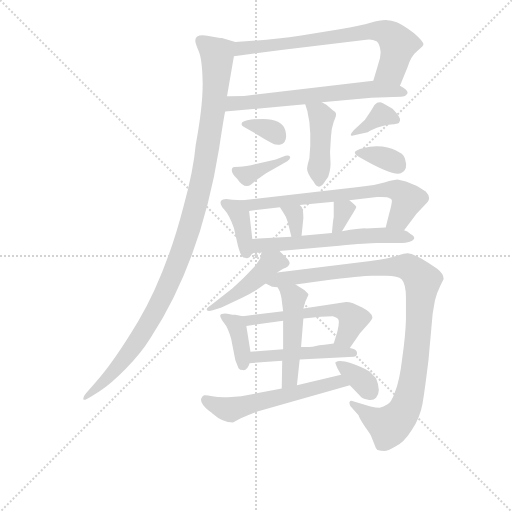
t = 0.00 s
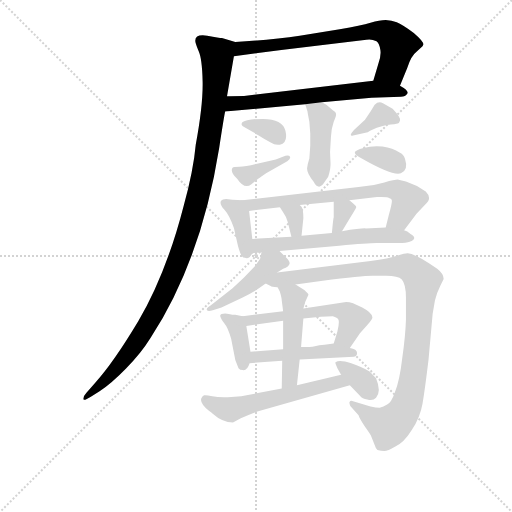
t = 2.83 s
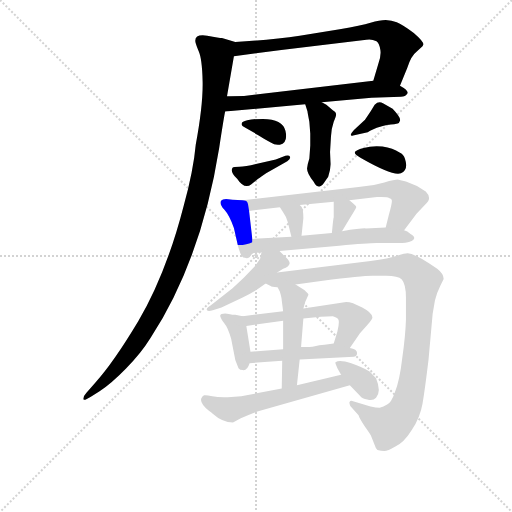
t = 5.67 s
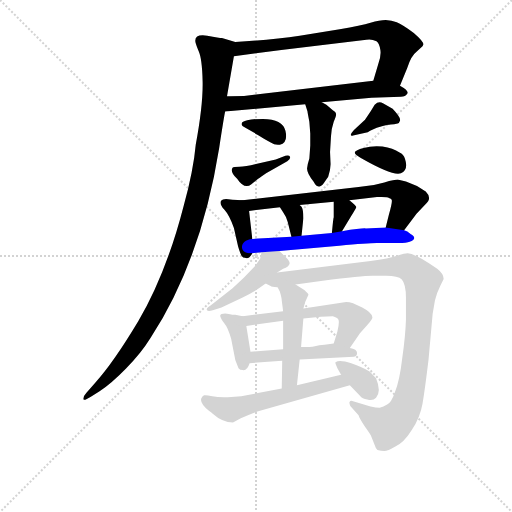
t = 8.50 s
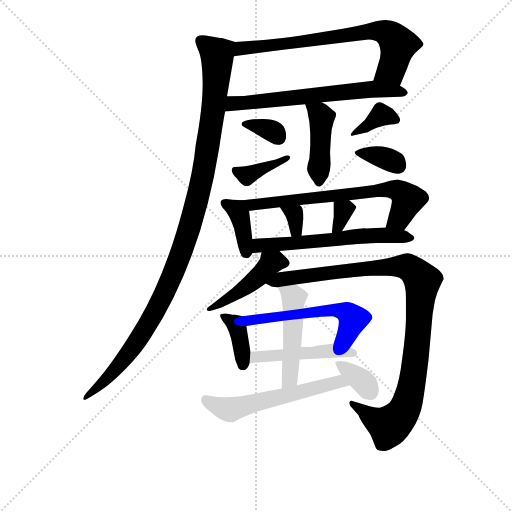
t = 11.34 s
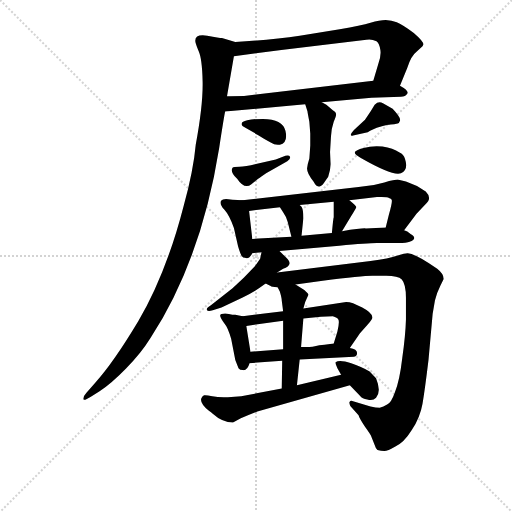
t = 14.17 s

The animated SVG that drew these frames (rendered in a browser with its animation timeline set to each time). Animation: 21 CSS @keyframes rules; one cycle of 14.17 s.

<svg version="1.1" viewBox="0 0 1024 1024" xmlns="http://www.w3.org/2000/svg">
  <g stroke="lightgray" stroke-dasharray="1,1" stroke-width="1" transform="scale(4, 4)">
    <line x1="0" y1="0" x2="256" y2="256"></line>
    <line x1="256" y1="0" x2="0" y2="256"></line>
    <line x1="128" y1="0" x2="128" y2="256"></line>
    <line x1="0" y1="128" x2="256" y2="128"></line>
  </g>
<g transform="scale(0.92, -0.92) translate(60, -900)">
   <style type="text/css">
    @keyframes keyframes0 {
      from {
       stroke: blue;
       stroke-dashoffset: 715;
       stroke-width: 128;
       }
       70% {
       animation-timing-function: step-end;
       stroke: blue;
       stroke-dashoffset: 0;
       stroke-width: 128;
       }
       to {
       stroke: black;
       stroke-width: 1024;
       }
       }
       #make-me-a-hanzi-animation-0 {
         animation: keyframes0 0.831868s both;
         animation-delay: 0.000000s;
         animation-timing-function: linear;
       }
    @keyframes keyframes1 {
      from {
       stroke: blue;
       stroke-dashoffset: 643;
       stroke-width: 128;
       }
       68% {
       animation-timing-function: step-end;
       stroke: blue;
       stroke-dashoffset: 0;
       stroke-width: 128;
       }
       to {
       stroke: black;
       stroke-width: 1024;
       }
       }
       #make-me-a-hanzi-animation-1 {
         animation: keyframes1 0.773275s both;
         animation-delay: 0.831868s;
         animation-timing-function: linear;
       }
    @keyframes keyframes2 {
      from {
       stroke: blue;
       stroke-dashoffset: 1118;
       stroke-width: 128;
       }
       78% {
       animation-timing-function: step-end;
       stroke: blue;
       stroke-dashoffset: 0;
       stroke-width: 128;
       }
       to {
       stroke: black;
       stroke-width: 1024;
       }
       }
       #make-me-a-hanzi-animation-2 {
         animation: keyframes2 1.159831s both;
         animation-delay: 1.605143s;
         animation-timing-function: linear;
       }
    @keyframes keyframes3 {
      from {
       stroke: blue;
       stroke-dashoffset: 434;
       stroke-width: 128;
       }
       59% {
       animation-timing-function: step-end;
       stroke: blue;
       stroke-dashoffset: 0;
       stroke-width: 128;
       }
       to {
       stroke: black;
       stroke-width: 1024;
       }
       }
       #make-me-a-hanzi-animation-3 {
         animation: keyframes3 0.603190s both;
         animation-delay: 2.764974s;
         animation-timing-function: linear;
       }
    @keyframes keyframes4 {
      from {
       stroke: blue;
       stroke-dashoffset: 335;
       stroke-width: 128;
       }
       52% {
       animation-timing-function: step-end;
       stroke: blue;
       stroke-dashoffset: 0;
       stroke-width: 128;
       }
       to {
       stroke: black;
       stroke-width: 1024;
       }
       }
       #make-me-a-hanzi-animation-4 {
         animation: keyframes4 0.522624s both;
         animation-delay: 3.368164s;
         animation-timing-function: linear;
       }
    @keyframes keyframes5 {
      from {
       stroke: blue;
       stroke-dashoffset: 377;
       stroke-width: 128;
       }
       55% {
       animation-timing-function: step-end;
       stroke: blue;
       stroke-dashoffset: 0;
       stroke-width: 128;
       }
       to {
       stroke: black;
       stroke-width: 1024;
       }
       }
       #make-me-a-hanzi-animation-5 {
         animation: keyframes5 0.556803s both;
         animation-delay: 3.890788s;
         animation-timing-function: linear;
       }
    @keyframes keyframes6 {
      from {
       stroke: blue;
       stroke-dashoffset: 363;
       stroke-width: 128;
       }
       54% {
       animation-timing-function: step-end;
       stroke: blue;
       stroke-dashoffset: 0;
       stroke-width: 128;
       }
       to {
       stroke: black;
       stroke-width: 1024;
       }
       }
       #make-me-a-hanzi-animation-6 {
         animation: keyframes6 0.545410s both;
         animation-delay: 4.447591s;
         animation-timing-function: linear;
       }
    @keyframes keyframes7 {
      from {
       stroke: blue;
       stroke-dashoffset: 351;
       stroke-width: 128;
       }
       53% {
       animation-timing-function: step-end;
       stroke: blue;
       stroke-dashoffset: 0;
       stroke-width: 128;
       }
       to {
       stroke: black;
       stroke-width: 1024;
       }
       }
       #make-me-a-hanzi-animation-7 {
         animation: keyframes7 0.535645s both;
         animation-delay: 4.993001s;
         animation-timing-function: linear;
       }
    @keyframes keyframes8 {
      from {
       stroke: blue;
       stroke-dashoffset: 382;
       stroke-width: 128;
       }
       55% {
       animation-timing-function: step-end;
       stroke: blue;
       stroke-dashoffset: 0;
       stroke-width: 128;
       }
       to {
       stroke: black;
       stroke-width: 1024;
       }
       }
       #make-me-a-hanzi-animation-8 {
         animation: keyframes8 0.560872s both;
         animation-delay: 5.528646s;
         animation-timing-function: linear;
       }
    @keyframes keyframes9 {
      from {
       stroke: blue;
       stroke-dashoffset: 688;
       stroke-width: 128;
       }
       69% {
       animation-timing-function: step-end;
       stroke: blue;
       stroke-dashoffset: 0;
       stroke-width: 128;
       }
       to {
       stroke: black;
       stroke-width: 1024;
       }
       }
       #make-me-a-hanzi-animation-9 {
         animation: keyframes9 0.809896s both;
         animation-delay: 6.089518s;
         animation-timing-function: linear;
       }
    @keyframes keyframes10 {
      from {
       stroke: blue;
       stroke-dashoffset: 324;
       stroke-width: 128;
       }
       51% {
       animation-timing-function: step-end;
       stroke: blue;
       stroke-dashoffset: 0;
       stroke-width: 128;
       }
       to {
       stroke: black;
       stroke-width: 1024;
       }
       }
       #make-me-a-hanzi-animation-10 {
         animation: keyframes10 0.513672s both;
         animation-delay: 6.899414s;
         animation-timing-function: linear;
       }
    @keyframes keyframes11 {
      from {
       stroke: blue;
       stroke-dashoffset: 325;
       stroke-width: 128;
       }
       51% {
       animation-timing-function: step-end;
       stroke: blue;
       stroke-dashoffset: 0;
       stroke-width: 128;
       }
       to {
       stroke: black;
       stroke-width: 1024;
       }
       }
       #make-me-a-hanzi-animation-11 {
         animation: keyframes11 0.514486s both;
         animation-delay: 7.413086s;
         animation-timing-function: linear;
       }
    @keyframes keyframes12 {
      from {
       stroke: blue;
       stroke-dashoffset: 599;
       stroke-width: 128;
       }
       66% {
       animation-timing-function: step-end;
       stroke: blue;
       stroke-dashoffset: 0;
       stroke-width: 128;
       }
       to {
       stroke: black;
       stroke-width: 1024;
       }
       }
       #make-me-a-hanzi-animation-12 {
         animation: keyframes12 0.737467s both;
         animation-delay: 7.927572s;
         animation-timing-function: linear;
       }
    @keyframes keyframes13 {
      from {
       stroke: blue;
       stroke-dashoffset: 453;
       stroke-width: 128;
       }
       60% {
       animation-timing-function: step-end;
       stroke: blue;
       stroke-dashoffset: 0;
       stroke-width: 128;
       }
       to {
       stroke: black;
       stroke-width: 1024;
       }
       }
       #make-me-a-hanzi-animation-13 {
         animation: keyframes13 0.618652s both;
         animation-delay: 8.665039s;
         animation-timing-function: linear;
       }
    @keyframes keyframes14 {
      from {
       stroke: blue;
       stroke-dashoffset: 1033;
       stroke-width: 128;
       }
       77% {
       animation-timing-function: step-end;
       stroke: blue;
       stroke-dashoffset: 0;
       stroke-width: 128;
       }
       to {
       stroke: black;
       stroke-width: 1024;
       }
       }
       #make-me-a-hanzi-animation-14 {
         animation: keyframes14 1.090658s both;
         animation-delay: 9.283691s;
         animation-timing-function: linear;
       }
    @keyframes keyframes15 {
      from {
       stroke: blue;
       stroke-dashoffset: 374;
       stroke-width: 128;
       }
       55% {
       animation-timing-function: step-end;
       stroke: blue;
       stroke-dashoffset: 0;
       stroke-width: 128;
       }
       to {
       stroke: black;
       stroke-width: 1024;
       }
       }
       #make-me-a-hanzi-animation-15 {
         animation: keyframes15 0.554362s both;
         animation-delay: 10.374349s;
         animation-timing-function: linear;
       }
    @keyframes keyframes16 {
      from {
       stroke: blue;
       stroke-dashoffset: 558;
       stroke-width: 128;
       }
       64% {
       animation-timing-function: step-end;
       stroke: blue;
       stroke-dashoffset: 0;
       stroke-width: 128;
       }
       to {
       stroke: black;
       stroke-width: 1024;
       }
       }
       #make-me-a-hanzi-animation-16 {
         animation: keyframes16 0.704102s both;
         animation-delay: 10.928711s;
         animation-timing-function: linear;
       }
    @keyframes keyframes17 {
      from {
       stroke: blue;
       stroke-dashoffset: 479;
       stroke-width: 128;
       }
       61% {
       animation-timing-function: step-end;
       stroke: blue;
       stroke-dashoffset: 0;
       stroke-width: 128;
       }
       to {
       stroke: black;
       stroke-width: 1024;
       }
       }
       #make-me-a-hanzi-animation-17 {
         animation: keyframes17 0.639811s both;
         animation-delay: 11.632812s;
         animation-timing-function: linear;
       }
    @keyframes keyframes18 {
      from {
       stroke: blue;
       stroke-dashoffset: 485;
       stroke-width: 128;
       }
       61% {
       animation-timing-function: step-end;
       stroke: blue;
       stroke-dashoffset: 0;
       stroke-width: 128;
       }
       to {
       stroke: black;
       stroke-width: 1024;
       }
       }
       #make-me-a-hanzi-animation-18 {
         animation: keyframes18 0.644694s both;
         animation-delay: 12.272624s;
         animation-timing-function: linear;
       }
    @keyframes keyframes19 {
      from {
       stroke: blue;
       stroke-dashoffset: 573;
       stroke-width: 128;
       }
       65% {
       animation-timing-function: step-end;
       stroke: blue;
       stroke-dashoffset: 0;
       stroke-width: 128;
       }
       to {
       stroke: black;
       stroke-width: 1024;
       }
       }
       #make-me-a-hanzi-animation-19 {
         animation: keyframes19 0.716309s both;
         animation-delay: 12.917318s;
         animation-timing-function: linear;
       }
    @keyframes keyframes20 {
      from {
       stroke: blue;
       stroke-dashoffset: 350;
       stroke-width: 128;
       }
       53% {
       animation-timing-function: step-end;
       stroke: blue;
       stroke-dashoffset: 0;
       stroke-width: 128;
       }
       to {
       stroke: black;
       stroke-width: 1024;
       }
       }
       #make-me-a-hanzi-animation-20 {
         animation: keyframes20 0.534831s both;
         animation-delay: 13.633626s;
         animation-timing-function: linear;
       }
</style>
<path d="M 809.5 713.5 L 825.5 752.5 Q 833.5 778.5 845.5 787.5 L 858.5 799.5 L 860.5 803.5 Q 860.5 810.5 839.5 828.5 Q 814.5 846.5 802.5 851.5 Q 791.5 855.5 778.5 856.5 Q 765.5 856.5 745.5 850.5 Q 725.5 844.5 678.5 836.5 L 591.5 822.5 Q 531.5 813.5 451.5 808.5 C 421.5 806.5 418.5 773.5 448.5 777.5 L 551.5 791.5 L 736.5 813.5 Q 747.5 815.5 758.5 810.5 Q 764.5 805.5 766.5 793.5 Q 769.5 780.5 762.5 761.5 L 751.5 724.5 C 742.5 695.5 798.5 685.5 809.5 713.5 Z" fill="lightgray"></path> 
<path d="M 639.5 677.5 L 747.5 687.5 L 811.5 689.5 Q 821.5 689.5 825.5 696.5 Q 829.5 702.5 809.5 713.5 C 785.5 728.5 781.5 727.5 751.5 724.5 L 470.5 691.5 Q 443.5 691.5 433.5 690.5 C 403.5 688.5 399.5 654.5 429.5 657.5 L 603.5 673.5 L 639.5 677.5 Z" fill="lightgray"></path> 
<path d="M 451.5 808.5 L 422.5 817.5 Q 417.5 817.5 390.5 822.5 Q 364.5 826.5 364.5 811.5 Q 364.5 806.5 371.5 789.5 Q 379.5 772.5 380.5 722.5 Q 381.5 671.5 365.5 585.5 Q 360.5 529.5 339.5 453.5 Q 301.5 305.5 240.5 201.5 Q 186.5 111.5 147.5 68.5 L 127.5 45.5 Q 119.5 36.5 121.5 31.5 Q 123.5 28.5 137.5 37.5 L 156.5 49.5 Q 182.5 66.5 214.5 99.5 Q 246.5 131.5 267.5 165.5 Q 377.5 334.5 416.5 578.5 Q 427.5 650.5 429.5 657.5 L 433.5 690.5 L 448.5 777.5 C 453.5 807.5 453.5 807.5 451.5 808.5 Z" fill="lightgray"></path> 
<path d="M 612.5 635.5 L 614.5 609.5 L 614.5 583.5 L 612.5 555.5 Q 608.5 543.5 607.5 533.5 Q 607.5 522.5 621.5 505.5 Q 632.5 484.5 644.5 502.5 L 653.5 515.5 Q 659.5 534.5 658.5 546.5 L 657.5 569.5 L 659.5 603.5 Q 660.5 621.5 665.5 635.5 Q 671.5 648.5 670.5 652.5 Q 670.5 656.5 663.5 660.5 L 649.5 672.5 L 639.5 677.5 C 612.5 690.5 595.5 699.5 603.5 673.5 L 608.5 657.5 Q 608.5 655.5 612.5 635.5 Z" fill="lightgray"></path> 
<path d="M 465.5 631.5 Q 463.5 627.5 473.5 622.5 Q 484.5 616.5 500.5 606.5 Q 516.5 596.5 527.5 590.5 Q 538.5 583.5 548.5 585.5 Q 566.5 589.5 560.5 615.5 Q 554.5 641.5 511.5 641.5 Q 490.5 641.5 477.5 638.5 Q 465.5 635.5 465.5 631.5 Z" fill="lightgray"></path> 
<path d="M 560.5 561.5 L 539.5 553.5 L 496.5 543.5 Q 473.5 537.5 460.5 537.5 Q 447.5 537.5 445.5 535.5 Q 439.5 526.5 455.5 511.5 Q 471.5 487.5 486.5 499.5 Q 501.5 511.5 507.5 515.5 L 518.5 523.5 L 564.5 549.5 Q 572.5 554.5 570.5 559.5 Q 568.5 563.5 560.5 561.5 Z" fill="lightgray"></path> 
<path d="M 733.5 639.5 L 709.5 617.5 Q 702.5 609.5 702.5 606.5 Q 703.5 603.5 707.5 605.5 L 734.5 611.5 Q 739.5 611.5 744.5 615.5 Q 750.5 619.5 766.5 624.5 Q 783.5 629.5 789.5 629.5 Q 796.5 629.5 804.5 631.5 Q 807.5 631.5 809.5 637.5 Q 812.5 643.5 793.5 663.5 L 772.5 675.5 Q 763.5 681.5 754.5 672.5 L 745.5 657.5 L 733.5 639.5 Z" fill="lightgray"></path> 
<path d="M 711.5 569.5 Q 709.5 564.5 724.5 556.5 Q 794.5 516.5 811.5 523.5 Q 828.5 530.5 820.5 554.5 Q 817.5 564.5 808.5 568.5 Q 794.5 578.5 771.5 581.5 Q 748.5 583.5 730.5 578.5 Q 712.5 573.5 711.5 569.5 Z" fill="lightgray"></path> 
<path d="M 467.5 464.5 L 445.5 465.5 L 431.5 467.5 Q 423.5 467.5 420.5 463.5 Q 416.5 456.5 427.5 444.5 Q 438.5 432.5 448.5 404.5 L 457.5 364.5 Q 462.5 347.5 465.5 343.5 Q 468.5 339.5 472.5 339.5 Q 481.5 335.5 488.5 349.5 L 488.5 380.5 L 481.5 441.5 C 478.5 463.5 478.5 463.5 467.5 464.5 Z" fill="lightgray"></path> 
<path d="M 818.5 399.5 L 845.5 435.5 L 864.5 455.5 Q 880.5 468.5 865.5 483.5 L 846.5 495.5 L 822.5 505.5 L 806.5 509.5 Q 801.5 510.5 775.5 503.5 Q 749.5 495.5 719.5 493.5 L 467.5 464.5 C 437.5 461.5 451.5 437.5 481.5 441.5 L 548.5 449.5 L 591.5 454.5 L 665.5 461.5 L 699.5 464.5 L 759.5 471.5 Q 782.5 472.5 785.5 469.5 Q 790.5 468.5 791.5 465.5 Q 793.5 461.5 785.5 433.5 L 778.5 405.5 C 771.5 376.5 800.5 375.5 818.5 399.5 Z" fill="lightgray"></path> 
<path d="M 548.5 449.5 L 555.5 438.5 Q 561.5 430.5 565.5 417.5 L 573.5 385.5 C 580.5 356.5 592.5 357.5 595.5 387.5 L 599.5 425.5 Q 599.5 444.5 595.5 450.5 L 591.5 454.5 C 570.5 475.5 532.5 474.5 548.5 449.5 Z" fill="lightgray"></path> 
<path d="M 665.5 461.5 L 665.5 427.5 Q 664.5 425.5 661.5 393.5 C 658.5 363.5 667.5 371.5 683.5 397.5 L 703.5 430.5 Q 712.5 444.5 714.5 449.5 Q 715.5 451.5 699.5 464.5 C 676.5 483.5 665.5 491.5 665.5 461.5 Z" fill="lightgray"></path> 
<path d="M 547.5 354.5 L 677.5 365.5 Q 738.5 371.5 759.5 371.5 L 805.5 371.5 Q 824.5 371.5 830.5 374.5 Q 849.5 381.5 832.5 391.5 Q 825.5 398.5 818.5 399.5 L 778.5 405.5 L 735.5 403.5 Q 727.5 404.5 683.5 397.5 L 661.5 393.5 L 595.5 387.5 L 573.5 385.5 L 488.5 380.5 C 458.5 378.5 458.5 346.5 488.5 349.5 L 508.5 351.5 L 547.5 354.5 Z" fill="lightgray"></path> 
<path d="M 542.5 307.5 L 555.5 315.5 Q 568.5 320.5 569.5 326.5 Q 570.5 331.5 562.5 339.5 L 547.5 354.5 C 526.5 375.5 514.5 380.5 508.5 351.5 L 505.5 337.5 Q 502.5 332.5 493.5 320.5 L 470.5 296.5 L 445.5 273.5 L 398.5 236.5 Q 388.5 230.5 389.5 226.5 Q 391.5 221.5 402.5 225.5 L 421.5 231.5 L 467.5 253.5 Q 493.5 265.5 517.5 283.5 L 542.5 307.5 Z" fill="lightgray"></path> 
<path d="M 582.5 281.5 L 641.5 289.5 Q 726.5 300.5 749.5 300.5 L 773.5 300.5 Q 804.5 301.5 813.5 292.5 Q 822.5 282.5 822.5 252.5 L 822.5 205.5 Q 821.5 171.5 814.5 121.5 Q 808.5 70.5 798.5 47.5 Q 790.5 24.5 781.5 20.5 Q 773.5 15.5 765.5 13.5 Q 757.5 13.5 745.5 16.5 L 707.5 27.5 Q 702.5 30.5 699.5 25.5 Q 699.5 21.5 701.5 17.5 L 719.5 -2.5 Q 721.5 -9.5 733.5 -27.5 Q 746.5 -45.5 746.5 -47.5 L 754.5 -67.5 Q 756.5 -74.5 760.5 -78.5 Q 768.5 -80.5 775.5 -80.5 Q 782.5 -80.5 799.5 -70.5 Q 817.5 -63.5 835.5 -34.5 Q 853.5 -6.5 858.5 22.5 Q 863.5 51.5 871.5 117.5 L 880.5 217.5 L 885.5 246.5 Q 888.5 261.5 897.5 279.5 L 904.5 293.5 Q 904.5 304.5 890.5 315.5 Q 845.5 347.5 826.5 349.5 Q 823.5 350.5 804.5 344.5 Q 785.5 337.5 745.5 332.5 L 542.5 307.5 C 512.5 303.5 489.5 293.5 517.5 283.5 L 528.5 278.5 Q 529.5 276.5 543.5 275.5 L 582.5 281.5 Z" fill="lightgray"></path> 
<path d="M 467.5 212.5 L 451.5 215.5 Q 445.5 215.5 437.5 217.5 Q 429.5 219.5 421.5 217.5 Q 413.5 215.5 427.5 197.5 Q 435.5 188.5 442.5 163.5 L 451.5 117.5 L 458.5 99.5 Q 461.5 95.5 467.5 95.5 Q 477.5 93.5 482.5 110.5 L 484.5 135.5 L 475.5 191.5 C 472.5 211.5 472.5 211.5 467.5 212.5 Z" fill="lightgray"></path> 
<path d="M 692.5 243.5 L 599.5 229.5 L 555.5 223.5 L 467.5 212.5 C 437.5 208.5 445.5 187.5 475.5 191.5 L 555.5 202.5 L 599.5 207.5 L 637.5 211.5 L 663.5 212.5 Q 673.5 209.5 675.5 205.5 Q 678.5 200.5 673.5 179.5 L 665.5 153.5 C 656.5 124.5 683.5 118.5 700.5 143.5 L 722.5 175.5 L 738.5 193.5 Q 750.5 206.5 749.5 210.5 Q 748.5 220.5 727.5 231.5 L 707.5 240.5 Q 699.5 243.5 692.5 243.5 Z" fill="lightgray"></path> 
<path d="M 482.5 110.5 L 553.5 115.5 L 591.5 118.5 L 709.5 124.5 Q 713.5 125.5 715.5 128.5 Q 719.5 140.5 700.5 143.5 L 665.5 153.5 L 645.5 150.5 Q 633.5 149.5 624.5 147.5 Q 615.5 145.5 594.5 145.5 L 555.5 140.5 L 484.5 135.5 C 454.5 133.5 452.5 108.5 482.5 110.5 Z" fill="lightgray"></path> 
<path d="M 599.5 229.5 L 603.5 243.5 L 610.5 259.5 Q 610.5 261.5 601.5 269.5 L 582.5 281.5 C 557.5 297.5 530.5 302.5 543.5 275.5 L 548.5 265.5 Q 552.5 251.5 552.5 246.5 L 555.5 223.5 L 555.5 202.5 L 555.5 140.5 L 553.5 115.5 L 552.5 55.5 C 552.5 25.5 582.5 32.5 585.5 62.5 L 591.5 118.5 L 594.5 145.5 L 599.5 207.5 L 599.5 229.5 Z" fill="lightgray"></path> 
<path d="M 552.5 55.5 L 464.5 38.5 L 435.5 36.5 Q 416.5 35.5 401.5 38.5 Q 387.5 41.5 383.5 40.5 Q 379.5 38.5 377.5 33.5 Q 375.5 27.5 381.5 19.5 Q 388.5 10.5 393.5 7.5 Q 399.5 3.5 402.5 0.5 Q 423.5 -18.5 446.5 -18.5 L 463.5 -9.5 Q 478.5 -2.5 499.5 5.5 L 700.5 62.5 C 729.5 70.5 710.5 92.5 681.5 85.5 L 585.5 62.5 L 552.5 55.5 Z" fill="lightgray"></path> 
<path d="M 700.5 62.5 L 722.5 39.5 Q 727.5 32.5 738.5 31.5 Q 750.5 27.5 757.5 35.5 Q 769.5 48.5 757.5 77.5 L 743.5 92.5 Q 729.5 101.5 703.5 110.5 Q 677.5 118.5 669.5 112.5 Q 667.5 112.5 673.5 99.5 L 681.5 85.5 L 700.5 62.5 Z" fill="lightgray"></path> 
      <clipPath id="make-me-a-hanzi-clip-0">
      <path d="M 809.5 713.5 L 825.5 752.5 Q 833.5 778.5 845.5 787.5 L 858.5 799.5 L 860.5 803.5 Q 860.5 810.5 839.5 828.5 Q 814.5 846.5 802.5 851.5 Q 791.5 855.5 778.5 856.5 Q 765.5 856.5 745.5 850.5 Q 725.5 844.5 678.5 836.5 L 591.5 822.5 Q 531.5 813.5 451.5 808.5 C 421.5 806.5 418.5 773.5 448.5 777.5 L 551.5 791.5 L 736.5 813.5 Q 747.5 815.5 758.5 810.5 Q 764.5 805.5 766.5 793.5 Q 769.5 780.5 762.5 761.5 L 751.5 724.5 C 742.5 695.5 798.5 685.5 809.5 713.5 Z" fill="lightgray"></path>
      </clipPath>
      <path clip-path="url(#make-me-a-hanzi-clip-0)" d="M 455.5 784.5 L 478.5 797.5 L 767.5 832.5 L 788.5 823.5 L 805.5 803.5 L 794.5 757.5 L 759.5 728.5 " fill="none" id="make-me-a-hanzi-animation-0" stroke-dasharray="587 1174" stroke-linecap="round"></path>

      <clipPath id="make-me-a-hanzi-clip-1">
      <path d="M 639.5 677.5 L 747.5 687.5 L 811.5 689.5 Q 821.5 689.5 825.5 696.5 Q 829.5 702.5 809.5 713.5 C 785.5 728.5 781.5 727.5 751.5 724.5 L 470.5 691.5 Q 443.5 691.5 433.5 690.5 C 403.5 688.5 399.5 654.5 429.5 657.5 L 603.5 673.5 L 639.5 677.5 Z" fill="lightgray"></path>
      </clipPath>
      <path clip-path="url(#make-me-a-hanzi-clip-1)" d="M 437.5 662.5 L 448.5 675.5 L 745.5 706.5 L 816.5 697.5 " fill="none" id="make-me-a-hanzi-animation-1" stroke-dasharray="515 1030" stroke-linecap="round"></path>

      <clipPath id="make-me-a-hanzi-clip-2">
      <path d="M 451.5 808.5 L 422.5 817.5 Q 417.5 817.5 390.5 822.5 Q 364.5 826.5 364.5 811.5 Q 364.5 806.5 371.5 789.5 Q 379.5 772.5 380.5 722.5 Q 381.5 671.5 365.5 585.5 Q 360.5 529.5 339.5 453.5 Q 301.5 305.5 240.5 201.5 Q 186.5 111.5 147.5 68.5 L 127.5 45.5 Q 119.5 36.5 121.5 31.5 Q 123.5 28.5 137.5 37.5 L 156.5 49.5 Q 182.5 66.5 214.5 99.5 Q 246.5 131.5 267.5 165.5 Q 377.5 334.5 416.5 578.5 Q 427.5 650.5 429.5 657.5 L 433.5 690.5 L 448.5 777.5 C 453.5 807.5 453.5 807.5 451.5 808.5 Z" fill="lightgray"></path>
      </clipPath>
      <path clip-path="url(#make-me-a-hanzi-clip-2)" d="M 377.5 810.5 L 411.5 781.5 L 409.5 716.5 L 382.5 523.5 L 345.5 383.5 L 289.5 244.5 L 246.5 170.5 L 185.5 91.5 L 129.5 38.5 " fill="none" id="make-me-a-hanzi-animation-2" stroke-dasharray="990 1980" stroke-linecap="round"></path>

      <clipPath id="make-me-a-hanzi-clip-3">
      <path d="M 612.5 635.5 L 614.5 609.5 L 614.5 583.5 L 612.5 555.5 Q 608.5 543.5 607.5 533.5 Q 607.5 522.5 621.5 505.5 Q 632.5 484.5 644.5 502.5 L 653.5 515.5 Q 659.5 534.5 658.5 546.5 L 657.5 569.5 L 659.5 603.5 Q 660.5 621.5 665.5 635.5 Q 671.5 648.5 670.5 652.5 Q 670.5 656.5 663.5 660.5 L 649.5 672.5 L 639.5 677.5 C 612.5 690.5 595.5 699.5 603.5 673.5 L 608.5 657.5 Q 608.5 655.5 612.5 635.5 Z" fill="lightgray"></path>
      </clipPath>
      <path clip-path="url(#make-me-a-hanzi-clip-3)" d="M 609.5 671.5 L 639.5 644.5 L 633.5 506.5 " fill="none" id="make-me-a-hanzi-animation-3" stroke-dasharray="306 612" stroke-linecap="round"></path>

      <clipPath id="make-me-a-hanzi-clip-4">
      <path d="M 465.5 631.5 Q 463.5 627.5 473.5 622.5 Q 484.5 616.5 500.5 606.5 Q 516.5 596.5 527.5 590.5 Q 538.5 583.5 548.5 585.5 Q 566.5 589.5 560.5 615.5 Q 554.5 641.5 511.5 641.5 Q 490.5 641.5 477.5 638.5 Q 465.5 635.5 465.5 631.5 Z" fill="lightgray"></path>
      </clipPath>
      <path clip-path="url(#make-me-a-hanzi-clip-4)" d="M 473.5 630.5 L 519.5 620.5 L 545.5 601.5 " fill="none" id="make-me-a-hanzi-animation-4" stroke-dasharray="207 414" stroke-linecap="round"></path>

      <clipPath id="make-me-a-hanzi-clip-5">
      <path d="M 560.5 561.5 L 539.5 553.5 L 496.5 543.5 Q 473.5 537.5 460.5 537.5 Q 447.5 537.5 445.5 535.5 Q 439.5 526.5 455.5 511.5 Q 471.5 487.5 486.5 499.5 Q 501.5 511.5 507.5 515.5 L 518.5 523.5 L 564.5 549.5 Q 572.5 554.5 570.5 559.5 Q 568.5 563.5 560.5 561.5 Z" fill="lightgray"></path>
      </clipPath>
      <path clip-path="url(#make-me-a-hanzi-clip-5)" d="M 453.5 529.5 L 475.5 518.5 L 564.5 556.5 " fill="none" id="make-me-a-hanzi-animation-5" stroke-dasharray="249 498" stroke-linecap="round"></path>

      <clipPath id="make-me-a-hanzi-clip-6">
      <path d="M 733.5 639.5 L 709.5 617.5 Q 702.5 609.5 702.5 606.5 Q 703.5 603.5 707.5 605.5 L 734.5 611.5 Q 739.5 611.5 744.5 615.5 Q 750.5 619.5 766.5 624.5 Q 783.5 629.5 789.5 629.5 Q 796.5 629.5 804.5 631.5 Q 807.5 631.5 809.5 637.5 Q 812.5 643.5 793.5 663.5 L 772.5 675.5 Q 763.5 681.5 754.5 672.5 L 745.5 657.5 L 733.5 639.5 Z" fill="lightgray"></path>
      </clipPath>
      <path clip-path="url(#make-me-a-hanzi-clip-6)" d="M 800.5 640.5 L 767.5 648.5 L 713.5 610.5 L 706.5 611.5 " fill="none" id="make-me-a-hanzi-animation-6" stroke-dasharray="235 470" stroke-linecap="round"></path>

      <clipPath id="make-me-a-hanzi-clip-7">
      <path d="M 711.5 569.5 Q 709.5 564.5 724.5 556.5 Q 794.5 516.5 811.5 523.5 Q 828.5 530.5 820.5 554.5 Q 817.5 564.5 808.5 568.5 Q 794.5 578.5 771.5 581.5 Q 748.5 583.5 730.5 578.5 Q 712.5 573.5 711.5 569.5 Z" fill="lightgray"></path>
      </clipPath>
      <path clip-path="url(#make-me-a-hanzi-clip-7)" d="M 716.5 568.5 L 774.5 557.5 L 805.5 539.5 " fill="none" id="make-me-a-hanzi-animation-7" stroke-dasharray="223 446" stroke-linecap="round"></path>

      <clipPath id="make-me-a-hanzi-clip-8">
      <path d="M 467.5 464.5 L 445.5 465.5 L 431.5 467.5 Q 423.5 467.5 420.5 463.5 Q 416.5 456.5 427.5 444.5 Q 438.5 432.5 448.5 404.5 L 457.5 364.5 Q 462.5 347.5 465.5 343.5 Q 468.5 339.5 472.5 339.5 Q 481.5 335.5 488.5 349.5 L 488.5 380.5 L 481.5 441.5 C 478.5 463.5 478.5 463.5 467.5 464.5 Z" fill="lightgray"></path>
      </clipPath>
      <path clip-path="url(#make-me-a-hanzi-clip-8)" d="M 428.5 459.5 L 454.5 443.5 L 461.5 431.5 L 476.5 351.5 " fill="none" id="make-me-a-hanzi-animation-8" stroke-dasharray="254 508" stroke-linecap="round"></path>

      <clipPath id="make-me-a-hanzi-clip-9">
      <path d="M 818.5 399.5 L 845.5 435.5 L 864.5 455.5 Q 880.5 468.5 865.5 483.5 L 846.5 495.5 L 822.5 505.5 L 806.5 509.5 Q 801.5 510.5 775.5 503.5 Q 749.5 495.5 719.5 493.5 L 467.5 464.5 C 437.5 461.5 451.5 437.5 481.5 441.5 L 548.5 449.5 L 591.5 454.5 L 665.5 461.5 L 699.5 464.5 L 759.5 471.5 Q 782.5 472.5 785.5 469.5 Q 790.5 468.5 791.5 465.5 Q 793.5 461.5 785.5 433.5 L 778.5 405.5 C 771.5 376.5 800.5 375.5 818.5 399.5 Z" fill="lightgray"></path>
      </clipPath>
      <path clip-path="url(#make-me-a-hanzi-clip-9)" d="M 475.5 461.5 L 487.5 453.5 L 789.5 489.5 L 812.5 481.5 L 825.5 463.5 L 807.5 425.5 L 786.5 411.5 " fill="none" id="make-me-a-hanzi-animation-9" stroke-dasharray="560 1120" stroke-linecap="round"></path>

      <clipPath id="make-me-a-hanzi-clip-10">
      <path d="M 548.5 449.5 L 555.5 438.5 Q 561.5 430.5 565.5 417.5 L 573.5 385.5 C 580.5 356.5 592.5 357.5 595.5 387.5 L 599.5 425.5 Q 599.5 444.5 595.5 450.5 L 591.5 454.5 C 570.5 475.5 532.5 474.5 548.5 449.5 Z" fill="lightgray"></path>
      </clipPath>
      <path clip-path="url(#make-me-a-hanzi-clip-10)" d="M 556.5 446.5 L 580.5 429.5 L 583.5 399.5 L 578.5 392.5 " fill="none" id="make-me-a-hanzi-animation-10" stroke-dasharray="196 392" stroke-linecap="round"></path>

      <clipPath id="make-me-a-hanzi-clip-11">
      <path d="M 665.5 461.5 L 665.5 427.5 Q 664.5 425.5 661.5 393.5 C 658.5 363.5 667.5 371.5 683.5 397.5 L 703.5 430.5 Q 712.5 444.5 714.5 449.5 Q 715.5 451.5 699.5 464.5 C 676.5 483.5 665.5 491.5 665.5 461.5 Z" fill="lightgray"></path>
      </clipPath>
      <path clip-path="url(#make-me-a-hanzi-clip-11)" d="M 707.5 448.5 L 686.5 442.5 L 675.5 408.5 L 665.5 402.5 " fill="none" id="make-me-a-hanzi-animation-11" stroke-dasharray="197 394" stroke-linecap="round"></path>

      <clipPath id="make-me-a-hanzi-clip-12">
      <path d="M 547.5 354.5 L 677.5 365.5 Q 738.5 371.5 759.5 371.5 L 805.5 371.5 Q 824.5 371.5 830.5 374.5 Q 849.5 381.5 832.5 391.5 Q 825.5 398.5 818.5 399.5 L 778.5 405.5 L 735.5 403.5 Q 727.5 404.5 683.5 397.5 L 661.5 393.5 L 595.5 387.5 L 573.5 385.5 L 488.5 380.5 C 458.5 378.5 458.5 346.5 488.5 349.5 L 508.5 351.5 L 547.5 354.5 Z" fill="lightgray"></path>
      </clipPath>
      <path clip-path="url(#make-me-a-hanzi-clip-12)" d="M 492.5 357.5 L 510.5 367.5 L 712.5 386.5 L 772.5 388.5 L 831.5 382.5 " fill="none" id="make-me-a-hanzi-animation-12" stroke-dasharray="471 942" stroke-linecap="round"></path>

      <clipPath id="make-me-a-hanzi-clip-13">
      <path d="M 542.5 307.5 L 555.5 315.5 Q 568.5 320.5 569.5 326.5 Q 570.5 331.5 562.5 339.5 L 547.5 354.5 C 526.5 375.5 514.5 380.5 508.5 351.5 L 505.5 337.5 Q 502.5 332.5 493.5 320.5 L 470.5 296.5 L 445.5 273.5 L 398.5 236.5 Q 388.5 230.5 389.5 226.5 Q 391.5 221.5 402.5 225.5 L 421.5 231.5 L 467.5 253.5 Q 493.5 265.5 517.5 283.5 L 542.5 307.5 Z" fill="lightgray"></path>
      </clipPath>
      <path clip-path="url(#make-me-a-hanzi-clip-13)" d="M 559.5 329.5 L 528.5 328.5 L 478.5 278.5 L 396.5 229.5 " fill="none" id="make-me-a-hanzi-animation-13" stroke-dasharray="325 650" stroke-linecap="round"></path>

      <clipPath id="make-me-a-hanzi-clip-14">
      <path d="M 582.5 281.5 L 641.5 289.5 Q 726.5 300.5 749.5 300.5 L 773.5 300.5 Q 804.5 301.5 813.5 292.5 Q 822.5 282.5 822.5 252.5 L 822.5 205.5 Q 821.5 171.5 814.5 121.5 Q 808.5 70.5 798.5 47.5 Q 790.5 24.5 781.5 20.5 Q 773.5 15.5 765.5 13.5 Q 757.5 13.5 745.5 16.5 L 707.5 27.5 Q 702.5 30.5 699.5 25.5 Q 699.5 21.5 701.5 17.5 L 719.5 -2.5 Q 721.5 -9.5 733.5 -27.5 Q 746.5 -45.5 746.5 -47.5 L 754.5 -67.5 Q 756.5 -74.5 760.5 -78.5 Q 768.5 -80.5 775.5 -80.5 Q 782.5 -80.5 799.5 -70.5 Q 817.5 -63.5 835.5 -34.5 Q 853.5 -6.5 858.5 22.5 Q 863.5 51.5 871.5 117.5 L 880.5 217.5 L 885.5 246.5 Q 888.5 261.5 897.5 279.5 L 904.5 293.5 Q 904.5 304.5 890.5 315.5 Q 845.5 347.5 826.5 349.5 Q 823.5 350.5 804.5 344.5 Q 785.5 337.5 745.5 332.5 L 542.5 307.5 C 512.5 303.5 489.5 293.5 517.5 283.5 L 528.5 278.5 Q 529.5 276.5 543.5 275.5 L 582.5 281.5 Z" fill="lightgray"></path>
      </clipPath>
      <path clip-path="url(#make-me-a-hanzi-clip-14)" d="M 524.5 284.5 L 552.5 293.5 L 661.5 308.5 L 819.5 321.5 L 837.5 312.5 L 858.5 289.5 L 836.5 71.5 L 814.5 1.5 L 785.5 -26.5 L 762.5 -17.5 L 704.5 22.5 " fill="none" id="make-me-a-hanzi-animation-14" stroke-dasharray="905 1810" stroke-linecap="round"></path>

      <clipPath id="make-me-a-hanzi-clip-15">
      <path d="M 467.5 212.5 L 451.5 215.5 Q 445.5 215.5 437.5 217.5 Q 429.5 219.5 421.5 217.5 Q 413.5 215.5 427.5 197.5 Q 435.5 188.5 442.5 163.5 L 451.5 117.5 L 458.5 99.5 Q 461.5 95.5 467.5 95.5 Q 477.5 93.5 482.5 110.5 L 484.5 135.5 L 475.5 191.5 C 472.5 211.5 472.5 211.5 467.5 212.5 Z" fill="lightgray"></path>
      </clipPath>
      <path clip-path="url(#make-me-a-hanzi-clip-15)" d="M 426.5 212.5 L 454.5 189.5 L 467.5 108.5 " fill="none" id="make-me-a-hanzi-animation-15" stroke-dasharray="246 492" stroke-linecap="round"></path>

      <clipPath id="make-me-a-hanzi-clip-16">
      <path d="M 692.5 243.5 L 599.5 229.5 L 555.5 223.5 L 467.5 212.5 C 437.5 208.5 445.5 187.5 475.5 191.5 L 555.5 202.5 L 599.5 207.5 L 637.5 211.5 L 663.5 212.5 Q 673.5 209.5 675.5 205.5 Q 678.5 200.5 673.5 179.5 L 665.5 153.5 C 656.5 124.5 683.5 118.5 700.5 143.5 L 722.5 175.5 L 738.5 193.5 Q 750.5 206.5 749.5 210.5 Q 748.5 220.5 727.5 231.5 L 707.5 240.5 Q 699.5 243.5 692.5 243.5 Z" fill="lightgray"></path>
      </clipPath>
      <path clip-path="url(#make-me-a-hanzi-clip-16)" d="M 475.5 209.5 L 482.5 202.5 L 639.5 224.5 L 687.5 222.5 L 701.5 213.5 L 705.5 198.5 L 694.5 171.5 L 673.5 158.5 " fill="none" id="make-me-a-hanzi-animation-16" stroke-dasharray="430 860" stroke-linecap="round"></path>

      <clipPath id="make-me-a-hanzi-clip-17">
      <path d="M 482.5 110.5 L 553.5 115.5 L 591.5 118.5 L 709.5 124.5 Q 713.5 125.5 715.5 128.5 Q 719.5 140.5 700.5 143.5 L 665.5 153.5 L 645.5 150.5 Q 633.5 149.5 624.5 147.5 Q 615.5 145.5 594.5 145.5 L 555.5 140.5 L 484.5 135.5 C 454.5 133.5 452.5 108.5 482.5 110.5 Z" fill="lightgray"></path>
      </clipPath>
      <path clip-path="url(#make-me-a-hanzi-clip-17)" d="M 489.5 116.5 L 496.5 124.5 L 589.5 132.5 L 662.5 137.5 L 708.5 132.5 " fill="none" id="make-me-a-hanzi-animation-17" stroke-dasharray="351 702" stroke-linecap="round"></path>

      <clipPath id="make-me-a-hanzi-clip-18">
      <path d="M 599.5 229.5 L 603.5 243.5 L 610.5 259.5 Q 610.5 261.5 601.5 269.5 L 582.5 281.5 C 557.5 297.5 530.5 302.5 543.5 275.5 L 548.5 265.5 Q 552.5 251.5 552.5 246.5 L 555.5 223.5 L 555.5 202.5 L 555.5 140.5 L 553.5 115.5 L 552.5 55.5 C 552.5 25.5 582.5 32.5 585.5 62.5 L 591.5 118.5 L 594.5 145.5 L 599.5 207.5 L 599.5 229.5 Z" fill="lightgray"></path>
      </clipPath>
      <path clip-path="url(#make-me-a-hanzi-clip-18)" d="M 550.5 272.5 L 578.5 252.5 L 571.5 85.5 L 556.5 62.5 " fill="none" id="make-me-a-hanzi-animation-18" stroke-dasharray="357 714" stroke-linecap="round"></path>

      <clipPath id="make-me-a-hanzi-clip-19">
      <path d="M 552.5 55.5 L 464.5 38.5 L 435.5 36.5 Q 416.5 35.5 401.5 38.5 Q 387.5 41.5 383.5 40.5 Q 379.5 38.5 377.5 33.5 Q 375.5 27.5 381.5 19.5 Q 388.5 10.5 393.5 7.5 Q 399.5 3.5 402.5 0.5 Q 423.5 -18.5 446.5 -18.5 L 463.5 -9.5 Q 478.5 -2.5 499.5 5.5 L 700.5 62.5 C 729.5 70.5 710.5 92.5 681.5 85.5 L 585.5 62.5 L 552.5 55.5 Z" fill="lightgray"></path>
      </clipPath>
      <path clip-path="url(#make-me-a-hanzi-clip-19)" d="M 386.5 31.5 L 422.5 12.5 L 440.5 9.5 L 664.5 67.5 L 691.5 65.5 " fill="none" id="make-me-a-hanzi-animation-19" stroke-dasharray="445 890" stroke-linecap="round"></path>

      <clipPath id="make-me-a-hanzi-clip-20">
      <path d="M 700.5 62.5 L 722.5 39.5 Q 727.5 32.5 738.5 31.5 Q 750.5 27.5 757.5 35.5 Q 769.5 48.5 757.5 77.5 L 743.5 92.5 Q 729.5 101.5 703.5 110.5 Q 677.5 118.5 669.5 112.5 Q 667.5 112.5 673.5 99.5 L 681.5 85.5 L 700.5 62.5 Z" fill="lightgray"></path>
      </clipPath>
      <path clip-path="url(#make-me-a-hanzi-clip-20)" d="M 675.5 107.5 L 728.5 71.5 L 745.5 46.5 " fill="none" id="make-me-a-hanzi-animation-20" stroke-dasharray="222 444" stroke-linecap="round"></path>

</g>
</svg>
